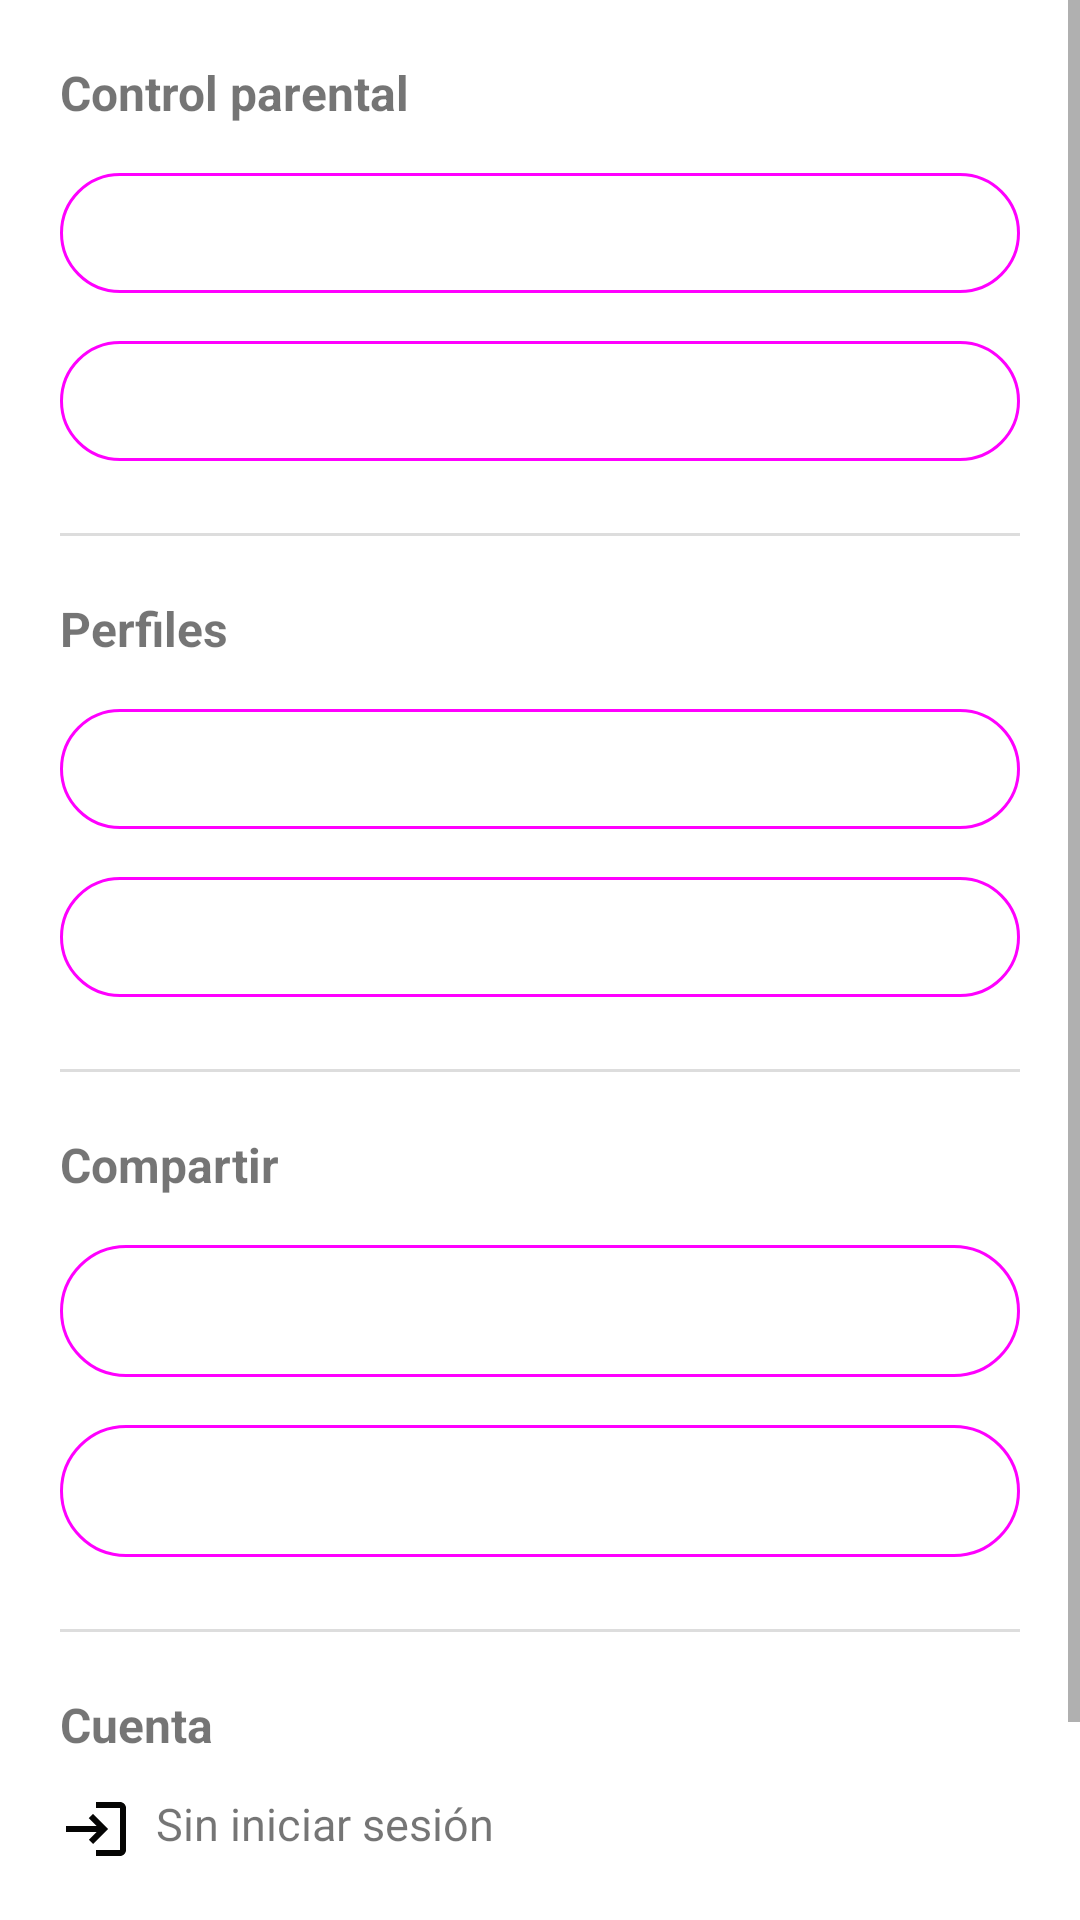

The Android layout XML behind this screen, and the referenced resources:
<!-- AndroidManifest.xml: application theme Theme.Comunic -->
<!-- res/layout/menu_lateral.xml -->
<?xml version="1.0" encoding="utf-8"?>
<ScrollView xmlns:android="http://schemas.android.com/apk/res/android"
    xmlns:app="http://schemas.android.com/apk/res-auto"
    android:layout_width="match_parent"
    android:layout_height="match_parent">

    <LinearLayout
        android:layout_width="match_parent"
        android:layout_height="wrap_content"
        android:orientation="vertical"
        android:padding="20dp">

        

        <TextView
            android:layout_width="wrap_content"
            android:layout_height="wrap_content"
            android:text="Control parental"
            android:textStyle="bold"
            android:textSize="16sp"
            android:layout_marginBottom="12dp"/>

        <com.google.android.material.button.MaterialButton
            android:id="@+id/nav_eliminar"
            style="@style/Widget.Material3.Button.OutlinedButton"
            android:layout_width="match_parent"
            android:layout_height="wrap_content"
            android:text="@string/eliminar_elemento"
            app:icon="@drawable/eliminar"/>

        <com.google.android.material.button.MaterialButton
            android:id="@+id/nav_papelera"
            style="@style/Widget.Material3.Button.OutlinedButton"
            android:layout_width="match_parent"
            android:layout_height="wrap_content"
            android:text="Papelera"
            app:icon="@drawable/ic_bin"
            android:layout_marginTop="8dp"/>

        <View
            android:layout_width="match_parent"
            android:layout_height="1dp"
            android:background="#DDDDDD"
            android:layout_marginVertical="20dp"/>

        

        <TextView
            android:layout_width="wrap_content"
            android:layout_height="wrap_content"
            android:text="Perfiles"
            android:textStyle="bold"
            android:textSize="16sp"
            android:layout_marginBottom="12dp"/>

        <com.google.android.material.button.MaterialButton
            android:id="@+id/nav_modo_paciente"
            style="@style/Widget.Material3.Button.OutlinedButton"
            android:layout_width="match_parent"
            android:layout_height="wrap_content"
            android:text="Usuario"
            app:icon="@drawable/ic_person"/>

        <com.google.android.material.button.MaterialButton
            android:id="@+id/nav_administrar_perfiles"
            style="@style/Widget.Material3.Button.OutlinedButton"
            android:layout_width="match_parent"
            android:layout_height="wrap_content"
            android:text="Administrar perfiles"
            app:icon="@drawable/ic_lock"
            android:layout_marginTop="8dp"/>

        <View
            android:layout_width="match_parent"
            android:layout_height="1dp"
            android:background="#DDDDDD"
            android:layout_marginVertical="20dp"/>

        

        <TextView
            android:layout_width="wrap_content"
            android:layout_height="wrap_content"
            android:text="@string/Compartir"
            android:textStyle="bold"
            android:textSize="16sp"
            android:layout_marginBottom="12dp"/>

        <com.google.android.material.button.MaterialButton
            android:id="@+id/exportar_archivos"
            style="@style/Widget.Material3.Button.OutlinedButton"
            android:layout_width="match_parent"
            android:layout_height="wrap_content"
            android:text="@string/exportar_archivos"
            app:icon="@android:drawable/ic_menu_share"/>

        <com.google.android.material.button.MaterialButton
            android:id="@+id/importar_archivos"
            style="@style/Widget.Material3.Button.OutlinedButton"
            android:layout_width="match_parent"
            android:layout_height="wrap_content"
            android:text="@string/importar_archivos"
            app:icon="@android:drawable/ic_menu_upload"
            android:layout_marginTop="8dp"/>

        <View
            android:layout_width="match_parent"
            android:layout_height="1dp"
            android:background="#DDDDDD"
            android:layout_marginVertical="20dp"/>

        

        <TextView
            android:layout_width="wrap_content"
            android:layout_height="wrap_content"
            android:text="Cuenta"
            android:textStyle="bold"
            android:textSize="16sp"
            android:layout_marginBottom="12dp"/>

        <TextView
            android:id="@+id/nav_cuenta_info"
            android:layout_width="wrap_content"
            android:layout_height="wrap_content"
            android:text="Sin iniciar sesión"
            android:textSize="15sp"
            android:drawableStart="@drawable/ic_login"
            android:drawablePadding="8dp"/>

        <TextView
            android:id="@+id/nav_cuenta_email"
            android:layout_width="wrap_content"
            android:layout_height="wrap_content"
            android:layout_marginTop="6dp"
            android:visibility="gone"/>

        <com.google.android.material.button.MaterialButton
            android:id="@+id/nav_sincronizar"
            style="@style/Widget.Material3.Button.OutlinedButton"
            android:layout_width="match_parent"
            android:layout_height="wrap_content"
            android:text="Sincronizar ahora"
            app:icon="@drawable/ic_sync"
            android:visibility="gone"
            android:layout_marginTop="16dp"/>

        <com.google.android.material.button.MaterialButton
            android:id="@+id/nav_download"
            style="@style/Widget.Material3.Button.OutlinedButton"
            android:layout_width="match_parent"
            android:layout_height="wrap_content"
            android:text="Descargar cambios"
            app:icon="@drawable/ic_download"
            android:visibility="gone"
            android:layout_marginTop="8dp"/>

        <com.google.android.material.button.MaterialButton
            android:id="@+id/nav_cuenta_accion"
            style="@style/Widget.Material3.Button.OutlinedButton"
            android:layout_width="match_parent"
            android:layout_height="wrap_content"
            android:text="Iniciar sesión / Crear cuenta"
            app:icon="@drawable/ic_logout"
            android:layout_marginTop="24dp"/>

    </LinearLayout>

</ScrollView>
<!-- resources referenced by this layout -->
<resources>
  <!-- drawable ic_bin (drawable) -->
  <vector xmlns:android="http://schemas.android.com/apk/res/android" android:height="24dp" android:tint="#050504" android:viewportHeight="24" android:viewportWidth="24" android:width="24dp">
        
      <path android:fillColor="@android:color/white" android:pathData="M22,8v10c0,1.1 -0.9,2 -2,2H4c-1.1,0 -2,-0.9 -2,-2L2.01,6C2.01,4.9 2.9,4 4,4h6l2,2h8C21.1,6 22,6.9 22,8zM16.5,10V9h-2v1H12v1.5h1v4c0,0.83 0.67,1.5 1.5,1.5h2c0.83,0 1.5,-0.67 1.5,-1.5v-4h1V10H16.5zM16.5,15.5h-2v-4h2V15.5z"/>
      
  </vector>
  <!-- drawable ic_download (drawable) -->
  <vector xmlns:android="http://schemas.android.com/apk/res/android" android:height="24dp" android:tint="#050504" android:viewportHeight="24" android:viewportWidth="24" android:width="24dp">
        
      <path android:fillColor="@android:color/white" android:pathData="M19.35,10.04C18.67,6.59 15.64,4 12,4 9.11,4 6.6,5.64 5.35,8.04 2.34,8.36 0,10.91 0,14c0,3.31 2.69,6 6,6h13c2.76,0 5,-2.24 5,-5 0,-2.64 -2.05,-4.78 -4.65,-4.96zM17,13l-5,5 -5,-5h3V9h4v4h3z"/>
      
  </vector>
  <!-- drawable ic_login (drawable) -->
  <vector xmlns:android="http://schemas.android.com/apk/res/android" android:autoMirrored="true" android:height="24dp" android:tint="#050504" android:viewportHeight="24" android:viewportWidth="24" android:width="24dp">
        
      <path android:fillColor="@android:color/white" android:pathData="M11,7L9.6,8.4l2.6,2.6H2v2h10.2l-2.6,2.6L11,17l5,-5L11,7zM20,19h-8v2h8c1.1,0 2,-0.9 2,-2V5c0,-1.1 -0.9,-2 -2,-2h-8v2h8V19z"/>
      
  </vector>
  <!-- drawable ic_logout (drawable) -->
  <vector xmlns:android="http://schemas.android.com/apk/res/android" android:autoMirrored="true" android:height="24dp" android:tint="#050504" android:viewportHeight="24" android:viewportWidth="24" android:width="24dp">
        
      <path android:fillColor="@android:color/white" android:pathData="M17,7l-1.41,1.41L18.17,11H8v2h10.17l-2.58,2.58L17,17l5,-5zM4,5h8V3H4c-1.1,0 -2,0.9 -2,2v14c0,1.1 0.9,2 2,2h8v-2H4V5z"/>
      
  </vector>
  <!-- drawable ic_person (drawable) -->
  <vector xmlns:android="http://schemas.android.com/apk/res/android" android:height="24dp" android:tint="#050504" android:viewportHeight="24" android:viewportWidth="24" android:width="24dp">
        
      <path android:fillColor="@android:color/white" android:pathData="M12,12c2.21,0 4,-1.79 4,-4s-1.79,-4 -4,-4 -4,1.79 -4,4 1.79,4 4,4zM12,14c-2.67,0 -8,1.34 -8,4v2h16v-2c0,-2.66 -5.33,-4 -8,-4z"/>
      
  </vector>
  <!-- drawable ic_sync (drawable) -->
  <vector xmlns:android="http://schemas.android.com/apk/res/android" android:height="24dp" android:tint="#050504" android:viewportHeight="24" android:viewportWidth="24" android:width="24dp">
        
      <path android:fillColor="@android:color/white" android:pathData="M12,4L12,1L8,5l4,4L12,6c3.31,0 6,2.69 6,6 0,1.01 -0.25,1.97 -0.7,2.8l1.46,1.46C19.54,15.03 20,13.57 20,12c0,-4.42 -3.58,-8 -8,-8zM12,18c-3.31,0 -6,-2.69 -6,-6 0,-1.01 0.25,-1.97 0.7,-2.8L5.24,7.74C4.46,8.97 4,10.43 4,12c0,4.42 3.58,8 8,8v3l4,-4 -4,-4v3z"/>
      
  </vector>
  <string name="Compartir">Compartir</string>
  <string name="eliminar_elemento">Eliminar elemento</string>
  <string name="exportar_archivos">Exportar Archivos</string>
  <string name="importar_archivos">Importar Archivos</string>
  <style name="Theme.Comunic" parent="Theme.MaterialComponents.Light.NoActionBar">
          <item name="colorPrimary">@color/color1</item>
          <item name="android:statusBarColor">@color/color5</item>
      </style>
  <color name="color1">#000000</color>
  <color name="color5">#FFFFFF</color>
</resources>
